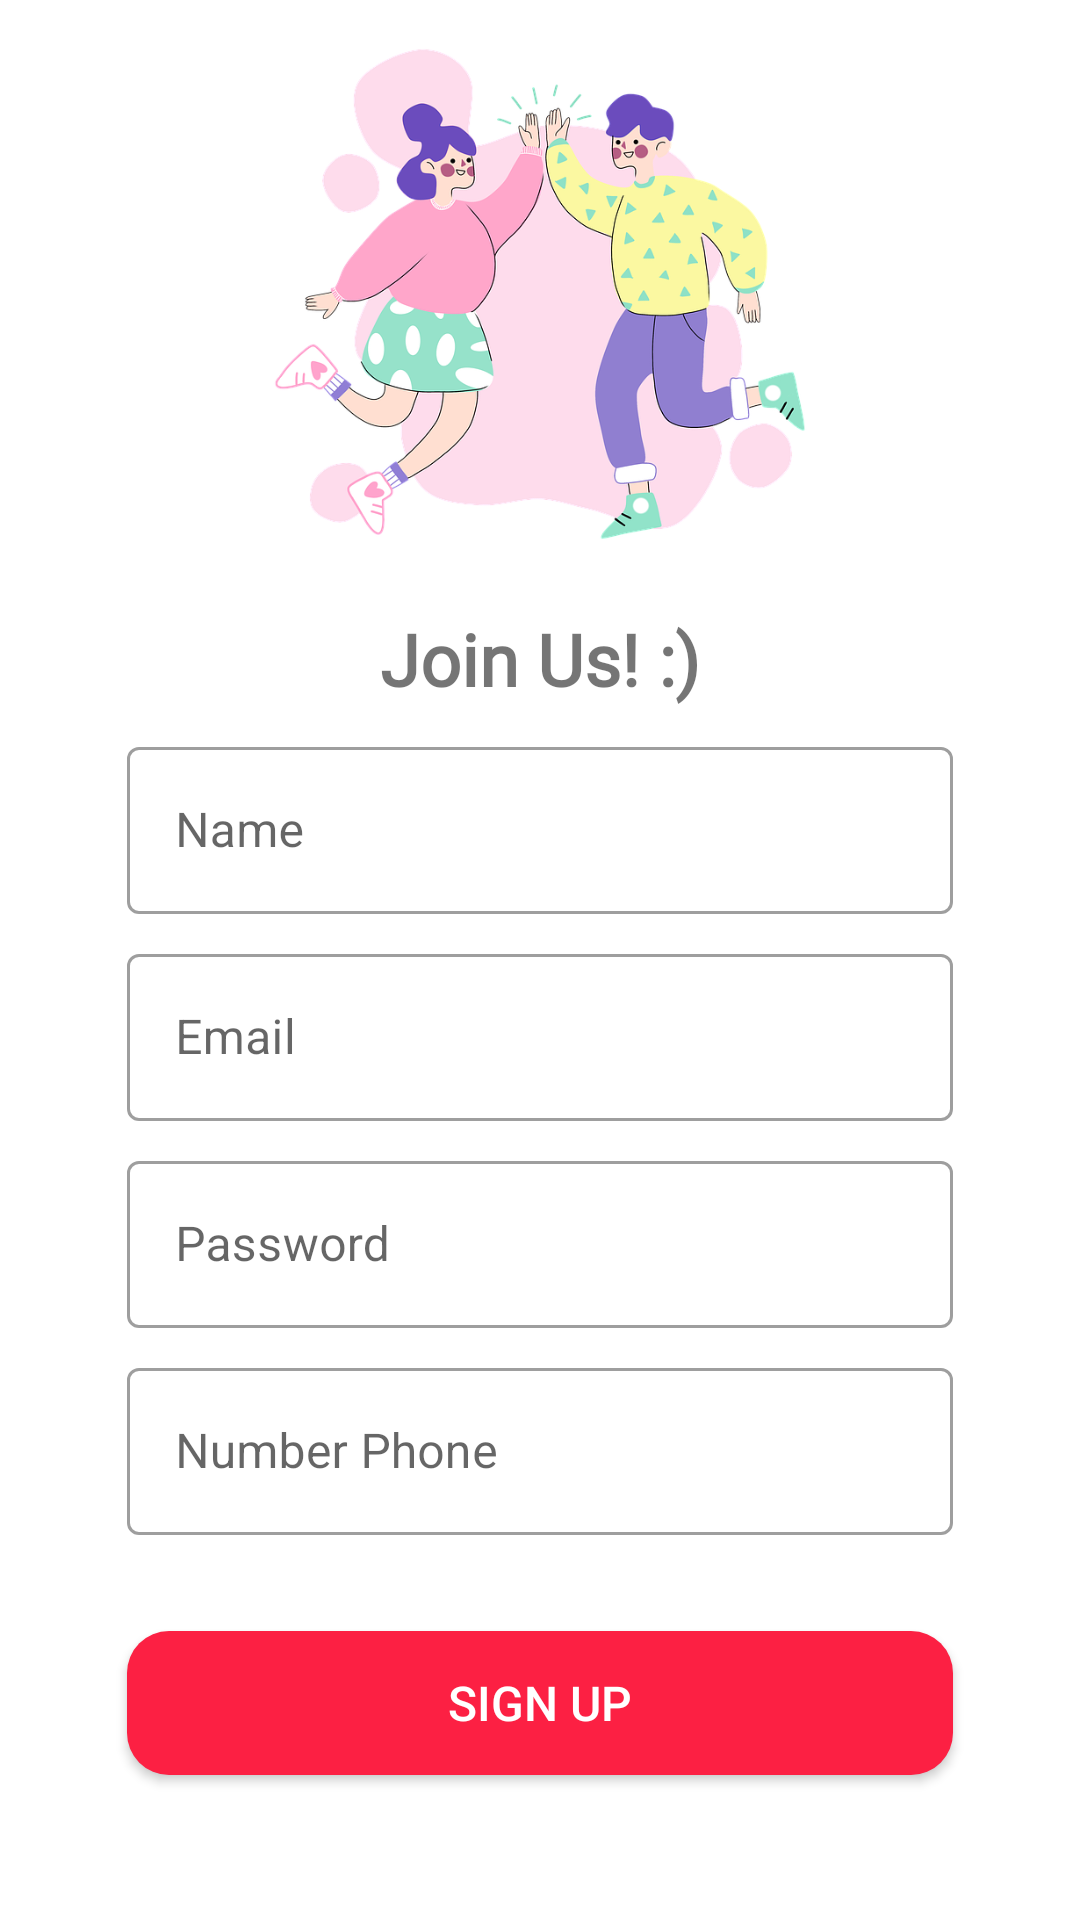

Layout XML and referenced resources for this Android screen:
<!-- AndroidManifest.xml: application theme Theme.Authentication.NoActionBar -->
<!-- res/layout/fragment_register.xml -->
<?xml version="1.0" encoding="utf-8"?>
<androidx.constraintlayout.widget.ConstraintLayout xmlns:android="http://schemas.android.com/apk/res/android"
    xmlns:app="http://schemas.android.com/apk/res-auto"
    xmlns:tools="http://schemas.android.com/tools"
    android:layout_width="match_parent"
    android:layout_height="match_parent"
    android:padding="8dp"
    tools:context=".presentation.RegisterFragment">

    <androidx.constraintlayout.widget.Guideline
        android:id="@+id/guideline7"
        android:layout_width="wrap_content"
        android:layout_height="wrap_content"
        android:orientation="vertical"
        app:layout_constraintGuide_percent="0.1" />

    <androidx.constraintlayout.widget.Guideline
        android:id="@+id/guideline8"
        android:layout_width="wrap_content"
        android:layout_height="wrap_content"
        android:orientation="vertical"
        app:layout_constraintGuide_percent="0.9" />

    <androidx.constraintlayout.widget.Guideline
        android:id="@+id/guideline9"
        android:layout_width="wrap_content"
        android:layout_height="wrap_content"
        android:orientation="horizontal"
        app:layout_constraintGuide_percent="0.3" />

    <androidx.appcompat.widget.AppCompatImageView
        android:id="@+id/imgSignUp"
        android:layout_width="0dp"
        android:layout_height="0dp"
        android:src="@drawable/signup"
        app:layout_constraintBottom_toTopOf="@+id/guideline9"
        app:layout_constraintEnd_toEndOf="@id/guideline8"
        app:layout_constraintStart_toStartOf="@id/guideline7"
        app:layout_constraintTop_toTopOf="parent" />

    <androidx.appcompat.widget.AppCompatTextView
        android:id="@+id/txtTitleSignUp"
        android:layout_width="wrap_content"
        android:layout_height="wrap_content"
        android:layout_marginTop="8dp"
        android:fontFamily="@font/actor"
        android:text="@string/titleSignUp"
        android:textSize="24sp"
        android:textStyle="bold"
        app:layout_constraintEnd_toEndOf="@id/guideline8"
        app:layout_constraintStart_toStartOf="@id/guideline7"
        app:layout_constraintTop_toBottomOf="@id/imgSignUp" />

    <com.google.android.material.textfield.TextInputLayout
        android:id="@+id/containerNameSignUp"
        style="@style/Widget.MaterialComponents.TextInputLayout.OutlinedBox"
        android:layout_width="0dp"
        android:layout_height="wrap_content"
        android:layout_marginTop="8dp"
        android:hint="@string/user_name"
        app:layout_constraintEnd_toEndOf="@id/guideline8"
        app:layout_constraintStart_toStartOf="@id/guideline7"
        app:layout_constraintTop_toBottomOf="@id/txtTitleSignUp">

        <com.google.android.material.textfield.TextInputEditText
            android:id="@+id/edtNameSignUp"
            android:layout_width="match_parent"
            android:layout_height="wrap_content"
            android:inputType="textPersonName"/>
    </com.google.android.material.textfield.TextInputLayout>

    <com.google.android.material.textfield.TextInputLayout
        android:id="@+id/containerEmailSignUp"
        style="@style/Widget.MaterialComponents.TextInputLayout.OutlinedBox"
        android:layout_width="0dp"
        android:layout_height="wrap_content"
        android:layout_marginTop="8dp"
        android:hint="@string/email"
        app:layout_constraintEnd_toEndOf="@id/guideline8"
        app:layout_constraintStart_toStartOf="@id/guideline7"
        app:layout_constraintTop_toBottomOf="@id/containerNameSignUp">

        <com.google.android.material.textfield.TextInputEditText
            android:id="@+id/edtEmailSignUp"
            android:layout_width="match_parent"
            android:layout_height="wrap_content"
            android:inputType="textEmailAddress"/>

    </com.google.android.material.textfield.TextInputLayout>

    <com.google.android.material.textfield.TextInputLayout
        android:id="@+id/containerPasswordSignUp"
        style="@style/Widget.MaterialComponents.TextInputLayout.OutlinedBox"
        android:layout_width="0dp"
        android:layout_height="wrap_content"
        android:layout_marginTop="8dp"
        android:hint="@string/senha"
        app:layout_constraintEnd_toEndOf="@id/guideline8"
        app:layout_constraintStart_toStartOf="@id/guideline7"
        app:layout_constraintTop_toBottomOf="@id/containerEmailSignUp">

        <com.google.android.material.textfield.TextInputEditText
            android:id="@+id/edtPasswordSignUp"
            android:layout_width="match_parent"
            android:layout_height="wrap_content"
            android:inputType="textPassword"/>

    </com.google.android.material.textfield.TextInputLayout>

    <com.google.android.material.textfield.TextInputLayout
        android:id="@+id/containerPhoneSignUp"
        style="@style/Widget.MaterialComponents.TextInputLayout.OutlinedBox"
        android:layout_width="0dp"
        android:layout_height="wrap_content"
        android:layout_marginTop="8dp"
        android:hint="@string/phone"
        app:layout_constraintEnd_toEndOf="@id/guideline8"
        app:layout_constraintStart_toStartOf="@id/guideline7"
        app:layout_constraintTop_toBottomOf="@id/containerPasswordSignUp">

        <com.google.android.material.textfield.TextInputEditText
            android:id="@+id/edtPhoneSignUp"
            android:layout_width="match_parent"
            android:layout_height="wrap_content"
            android:inputType="phone"/>

    </com.google.android.material.textfield.TextInputLayout>

    <androidx.appcompat.widget.AppCompatButton
        android:id="@+id/btnSignUp"
        android:layout_width="0dp"
        android:layout_height="wrap_content"
        android:background="@drawable/buttonshape"
        android:padding="8dp"
        android:layout_marginTop="32dp"
        android:text="@string/txt_sign_Up"
        android:textColor="@color/white"
        android:textSize="16sp"
        app:layout_constraintEnd_toEndOf="@id/guideline8"
        app:layout_constraintStart_toStartOf="@id/guideline7"
        app:layout_constraintTop_toBottomOf="@id/containerPhoneSignUp" />
</androidx.constraintlayout.widget.ConstraintLayout>
<!-- resources referenced by this layout -->
<resources>
  <color name="white">#FFFFFFFF</color>
  <!-- drawable buttonshape (drawable-v24) -->
  <?xml version="1.0" encoding="utf-8"?>
  <shape xmlns:android="http://schemas.android.com/apk/res/android"
      android:shape="rectangle">
      <corners android:radius="14dp"/>
      <solid android:color="@color/colorMain"/>
  </shape>
  <!-- drawable signup: png bitmap (drawable-v24, 149033 bytes) -->
  <string name="email">Email</string>
  <string name="phone">Number Phone</string>
  <string name="senha">Password</string>
  <string name="titleSignUp">Join Us! :)</string>
  <string name="txt_sign_Up">Sign Up</string>
  <string name="user_name">Name</string>
  <style name="Theme.Authentication.NoActionBar" parent="Theme.MaterialComponents.Light.NoActionBar">
  
          <item name="colorPrimary">@color/colorMain</item>
          <item name="colorPrimaryVariant">@color/colorMainVariant</item>
          <item name="colorOnPrimary">@color/white</item>
  
          <item name="colorSecondary">@color/colorMainAccent</item>
          <item name="colorSecondaryVariant">@color/teal_700</item>
          <item name="colorOnSecondary">@color/black</item>
  
          <item name="android:windowFullscreen">true</item>
  
      </style>
  <color name="colorMain">#fc2043</color>
  <color name="colorMainVariant">#81241D</color>
  <color name="colorMainAccent">#FD4C68</color>
  <color name="teal_700">#FF018786</color>
  <color name="black">#FF000000</color>
</resources>
